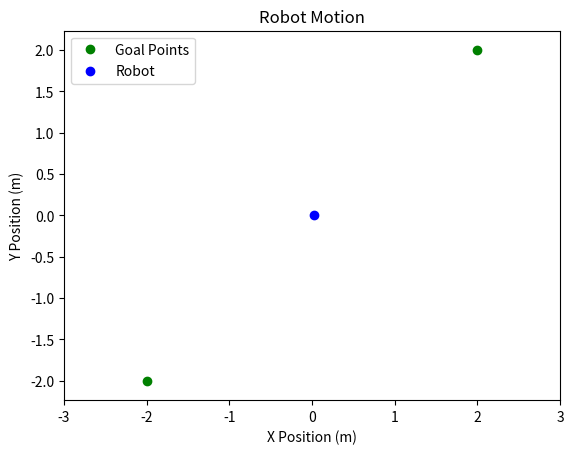

Write Python code to recreate this figure.
import math
import matplotlib.pyplot as plt
import matplotlib.animation as animation

#params
wheel_radius = 0.05  
robot_radius = 0.1  
wheel_base = 0.2  
max_speed = 4.0  
dt = 0.1  

#init state
robot_state = [0.0, 0.0, 0.0]

#goal points on plt
goal_points = [(2.0, 2.0), (-2.0, -2.0)]
current_goal = 0

# updating state using dead reckoning
def update_robot_state(v_left, v_right):
   
    delta_theta = (wheel_radius / wheel_base) * (v_right - v_left) * dt
    delta_dist = 0.5 * wheel_radius * (v_right + v_left) * dt

    robot_state[0] += delta_dist * math.cos(robot_state[2] + 0.5 * delta_theta)
    robot_state[1] += delta_dist * math.sin(robot_state[2] + 0.5 * delta_theta)
    robot_state[2] += delta_theta

def point_stabilization():
    global current_goal
    goal_x, goal_y = goal_points[current_goal]

    #angle to goal calc
    dx = goal_x - robot_state[0]
    dy = goal_y - robot_state[1]
    goal_theta = math.atan2(dy, dx)

    #angle difference
    diff_theta = goal_theta - robot_state[2]

    #rotation adjust
    if diff_theta > math.pi:
        diff_theta -= 2 * math.pi
    elif diff_theta < -math.pi:
        diff_theta += 2 * math.pi

    #control law
    v = max_speed * math.cos(diff_theta)
    omega = max_speed * math.sin(diff_theta) / robot_radius

    return v - omega * wheel_base / 2, v + omega * wheel_base / 2


#updates robot position
def update(frame):
    global current_goal
    
    v_left, v_right = point_stabilization()
    update_robot_state(v_left, v_right)
    robot_plot.set_offsets([[robot_state[0], robot_state[1]]])  
    if math.sqrt((goal_points[current_goal][0] - robot_state[0])**2 + (goal_points[current_goal][1] - robot_state[1])**2) < 0.1:
        current_goal = (current_goal + 1) % len(goal_points)
        print("Reached goal point ", current_goal)
    return robot_plot,

#plt
fig, ax = plt.subplots()
ax.axis('equal')
ax.set_xlim(-3, 3)
ax.set_ylim(-3, 3)

#this shows on plot goal points
ax.plot([p[0] for p in goal_points], [p[1] for p in goal_points], 'go', label='Goal Points')


#plotting the robot
robot_plot = ax.scatter(robot_state[0], robot_state[1], marker='o', color='blue', label='Robot')

ax.legend()
ax.set_xlabel('X Position (m)')
ax.set_ylabel('Y Position (m)')
ax.set_title('Robot Motion')

#animation
ani = animation.FuncAnimation(fig, update, frames=range(100), interval=dt*1000, blit=True)

plt.show()
